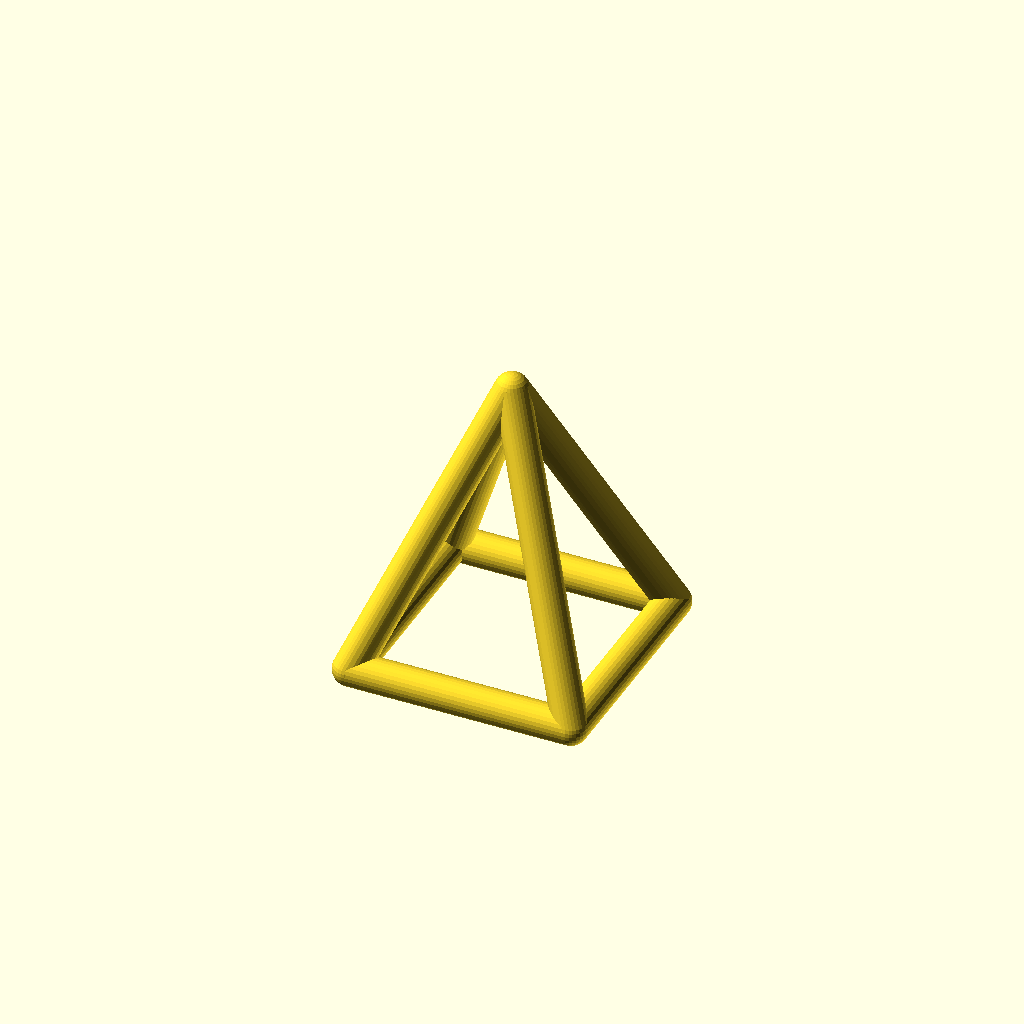
Cell 1: the model at its default parameters.
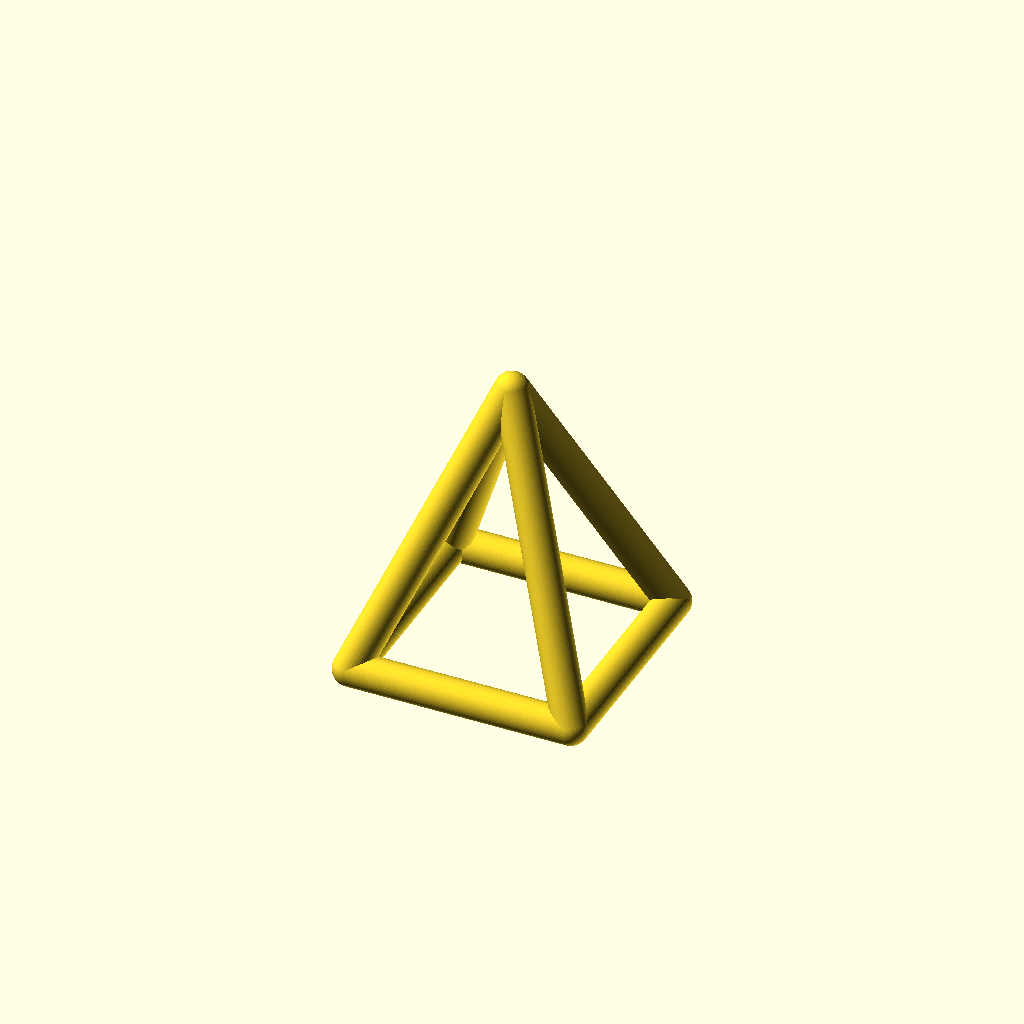
Cell 2: Resolution = 60 (everything else at default).
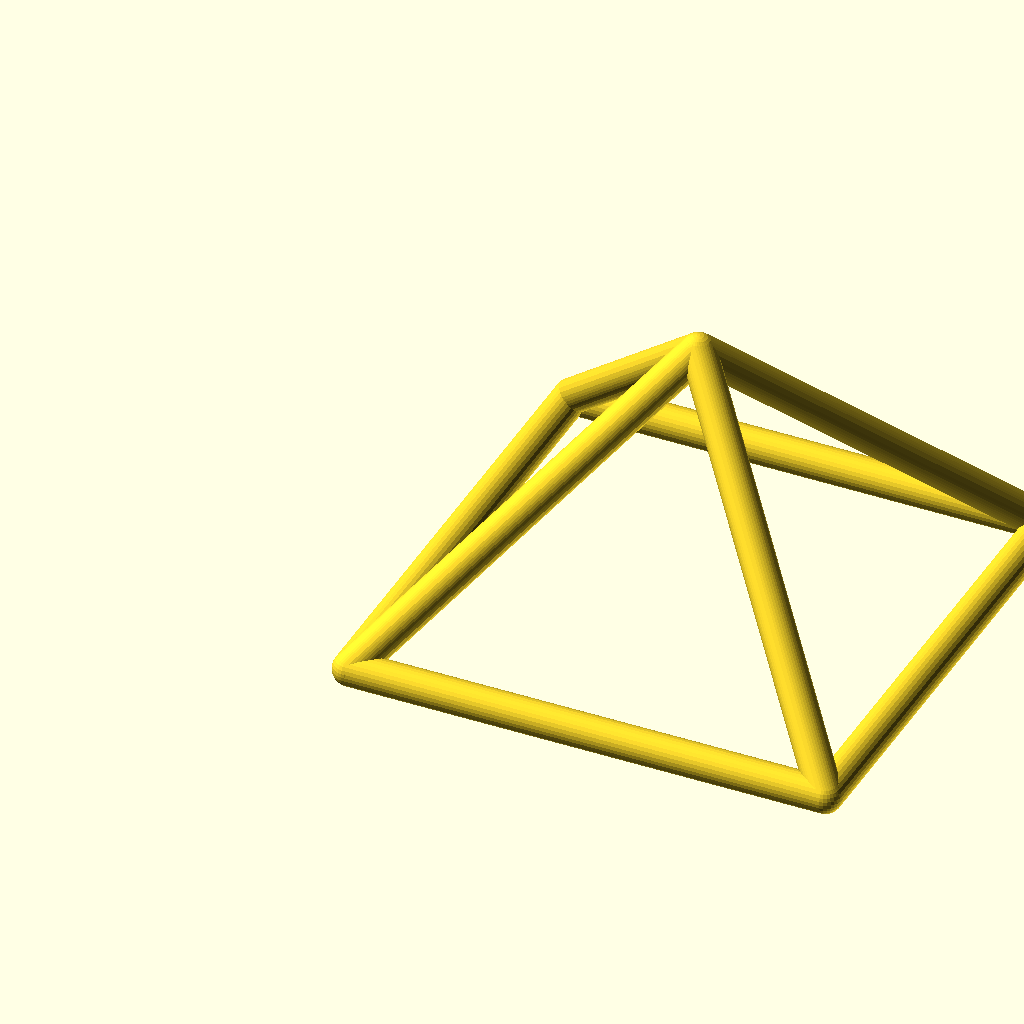
Cell 3: Length = 60 (everything else at default).
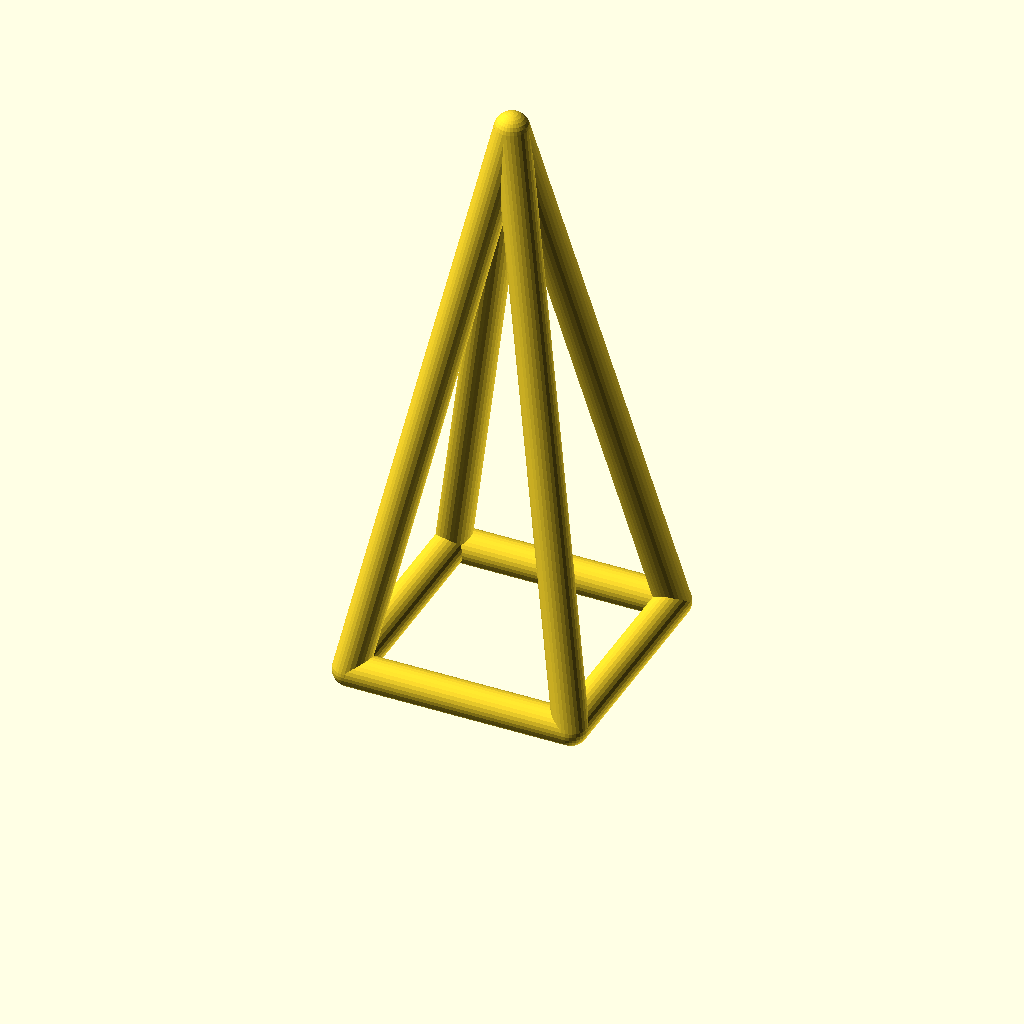
Cell 4 — Height set to 68, the other parameters unchanged.
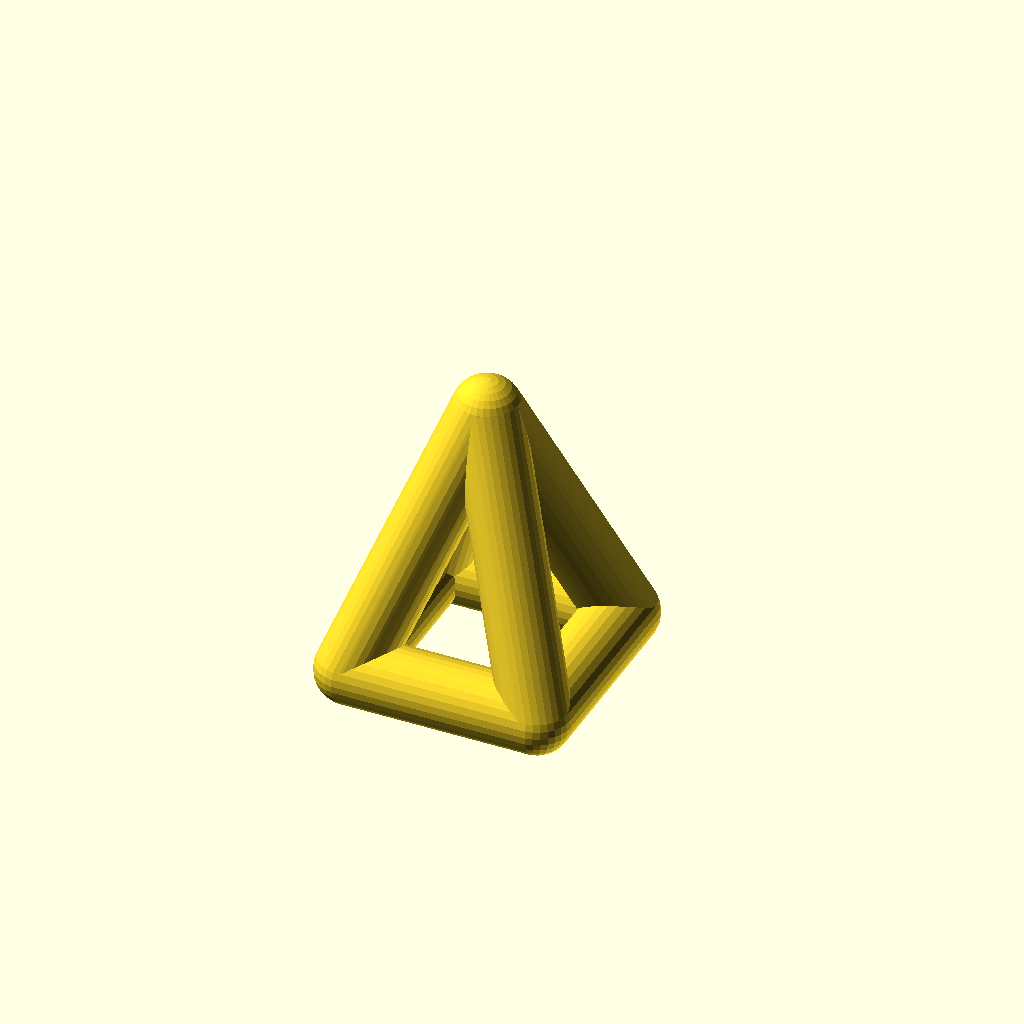
Cell 5: Radius = 4 (everything else at default).
One fixed orthographic camera (rotation 55°, 0°, 25°; colour scheme Cornfield) for every cell.
The OpenSCAD source (inputs/thingiverse/files/thing-2984685/files/Parametric-Pyramid.scad):

Resolution=30; // Resoultion

Length=30; // Side Length of base

Height=34; // Height of base

Radius=2; // Radius of posts

/* Hidden */
r=Radius;

$fn=Resolution;

lng=Length-r-r;

// Customizable Square Pyramid wireframe by skitcher



module sphere1(){
    sphere(r);
}

module sphere2(){
    translate([lng,0,0]) sphere(r);
}

module sphere3(){
    translate([lng,lng,0]) sphere(r);
}

module sphere4(){
    translate([0,lng,0]) sphere(r);
}

module sphere5(){
    translate([lng/2,lng/2,Height-r]) sphere(r);
}




// HULL //

//base
hull(){
    sphere1();
    sphere2();
}

hull(){
    sphere2();
    sphere3();
}

hull(){
    sphere3();
    sphere4();
}

hull(){
    sphere4();
    sphere1();
}

//top
hull(){
    sphere1();
    sphere5();
}

hull(){
    sphere2();
    sphere5();
}

hull(){
    sphere3();
    sphere5();
}

hull(){
    sphere4();
    sphere5();
}

// END //
Parameter table extracted from the source (name, type, default, range or options):
Resolution: number, default 30
Length: number, default 30
Height: number, default 34
Radius: number, default 2
